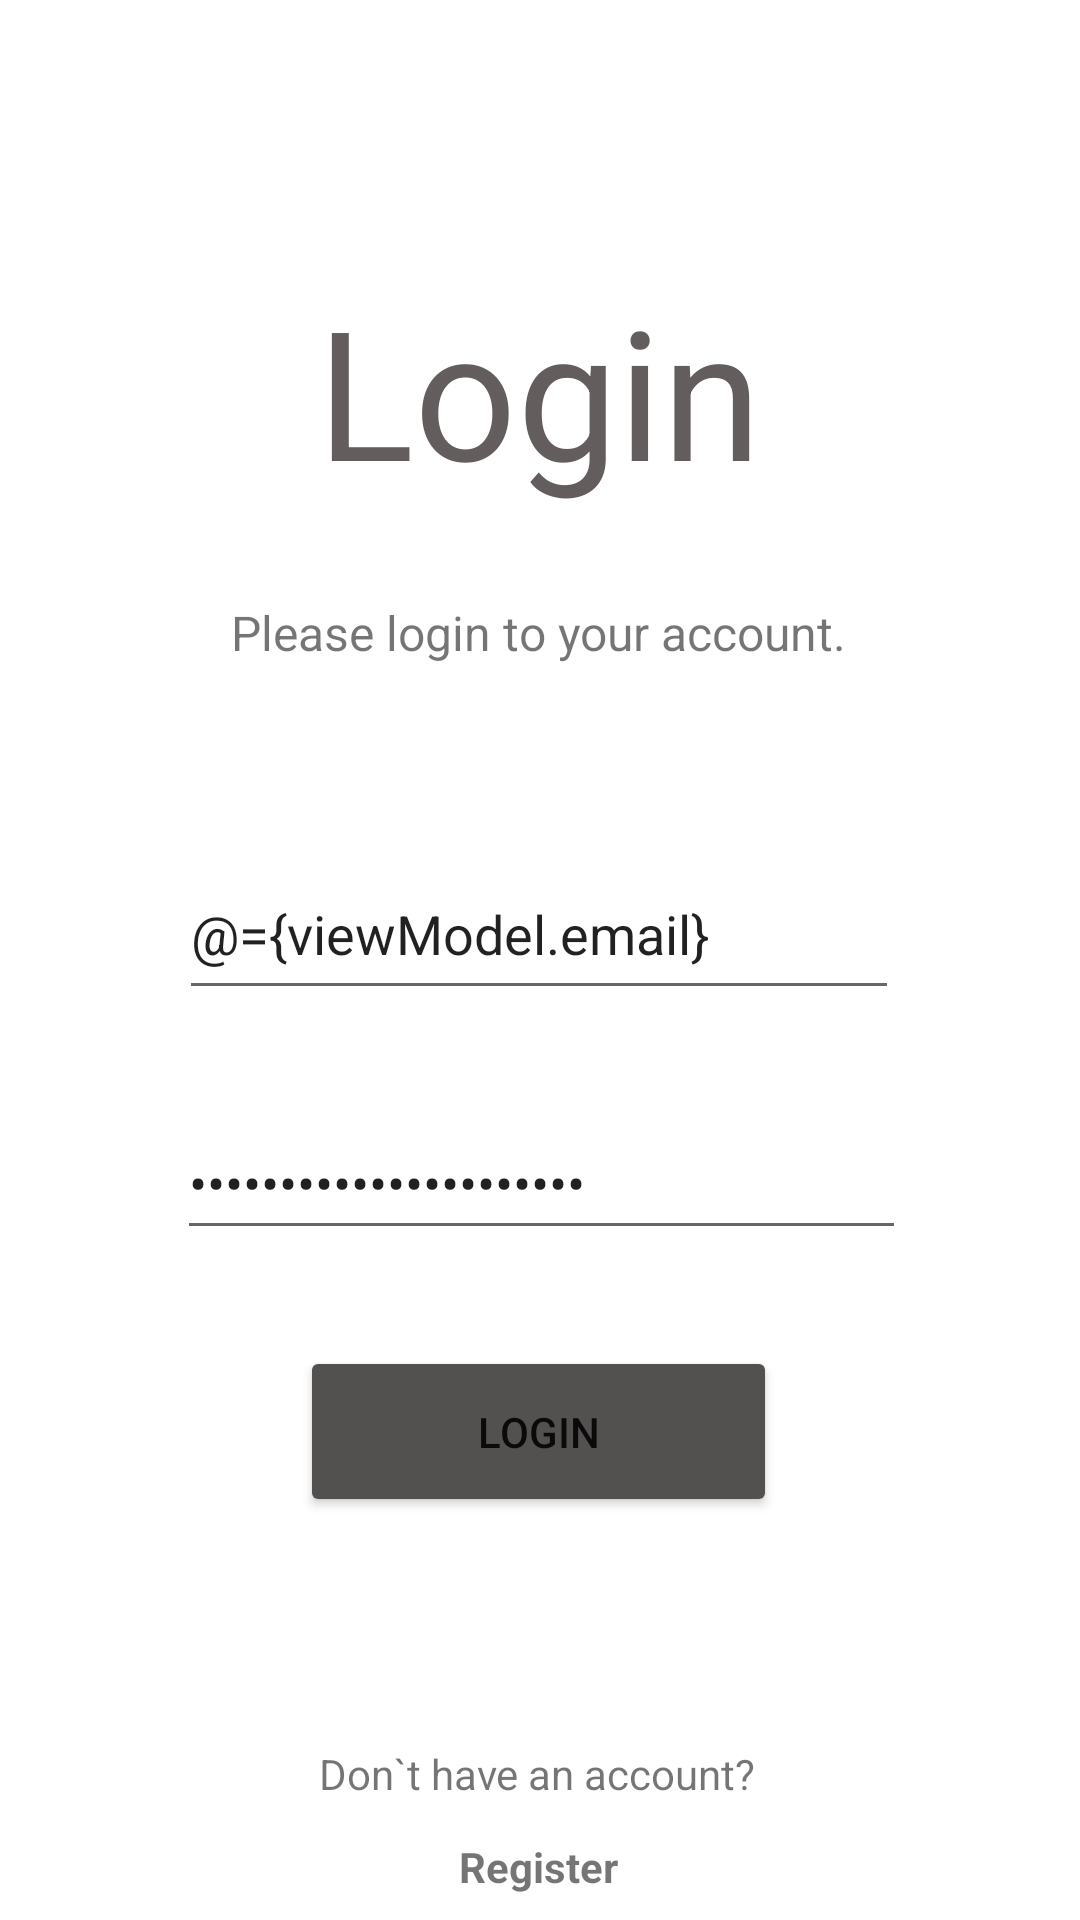

Layout XML and referenced resources for this Android screen:
<!-- AndroidManifest.xml: application theme Theme.ProjectAkhirPAPB -->
<!-- res/layout/activity_login.xml -->
<?xml version="1.0" encoding="utf-8"?>
<layout xmlns:android="http://schemas.android.com/apk/res/android"
    xmlns:app="http://schemas.android.com/apk/res-auto"
    xmlns:tools="http://schemas.android.com/tools">

    <data>
        <variable
            name="viewModel"
            type="com.papb.projectakhirpapb.login.LoginActivityViewModel" />
    </data>

    <androidx.constraintlayout.widget.ConstraintLayout
        android:layout_width="match_parent"
        android:layout_height="match_parent"
        tools:context=".login.LoginActivity">

        <TextView
            android:id="@+id/tvLogin"
            android:layout_width="wrap_content"
            android:layout_height="wrap_content"
            android:layout_marginStart="131dp"
            android:layout_marginTop="90dp"
            android:layout_marginEnd="132dp"
            android:text="Login"
            android:textColor="#635D5D"
            android:textSize="60sp"
            app:layout_constraintEnd_toEndOf="parent"
            app:layout_constraintStart_toStartOf="parent"
            app:layout_constraintTop_toTopOf="parent" />

        <TextView
            android:id="@+id/tvLogin2"
            android:layout_width="wrap_content"
            android:layout_height="wrap_content"
            android:layout_marginStart="115dp"
            android:layout_marginTop="30dp"
            android:layout_marginEnd="116dp"
            android:text="Please login to your account."
            android:textSize="16sp"
            app:layout_constraintEnd_toEndOf="parent"
            app:layout_constraintStart_toStartOf="parent"
            app:layout_constraintTop_toBottomOf="@+id/tvLogin" />

        <EditText
            android:id="@+id/txtEmail"
            android:layout_width="240dp"
            android:layout_height="54dp"
            android:layout_marginStart="100dp"
            android:layout_marginTop="61dp"
            android:layout_marginEnd="101dp"
            android:ems="10"
            android:hint="@string/email"
            android:text="@={viewModel.email}"
            android:inputType="textEmailAddress"
            android:minHeight="48dp"
            app:layout_constraintEnd_toEndOf="parent"
            app:layout_constraintStart_toStartOf="parent"
            app:layout_constraintTop_toBottomOf="@+id/tvLogin2" />

        <EditText
            android:id="@+id/txtPass"
            android:layout_width="243dp"
            android:layout_height="48dp"
            android:layout_marginStart="101dp"
            android:layout_marginTop="32dp"
            android:layout_marginEnd="100dp"
            android:ems="10"
            android:hint="@string/password"
            android:text="@={viewModel.password}"
            android:inputType="textPassword"
            android:minHeight="48dp"
            app:layout_constraintEnd_toEndOf="parent"
            app:layout_constraintStart_toStartOf="parent"
            app:layout_constraintTop_toBottomOf="@+id/txtEmail" />

        <Button
            android:id="@+id/btnLogin"
            android:layout_width="159dp"
            android:layout_height="57dp"
            android:layout_marginStart="140dp"
            android:layout_marginTop="32dp"
            android:layout_marginEnd="141dp"
            android:backgroundTint="#535050"
            android:text="@string/login"
            android:onClick="@{() -> viewModel.signInUser()}"
            app:cornerRadius="50dp"
            app:layout_constraintEnd_toEndOf="parent"
            app:layout_constraintStart_toStartOf="parent"
            app:layout_constraintTop_toBottomOf="@+id/txtPass" />

        <TextView
            android:id="@+id/tvReg"
            android:layout_width="wrap_content"
            android:layout_height="wrap_content"
            android:layout_marginStart="132dp"
            android:layout_marginTop="76dp"
            android:layout_marginEnd="134dp"
            android:text="Don`t have an account?"
            app:layout_constraintEnd_toEndOf="parent"
            app:layout_constraintStart_toStartOf="parent"
            app:layout_constraintTop_toBottomOf="@+id/btnLogin" />

        <TextView
            android:id="@+id/tvReg2"
            android:layout_width="wrap_content"
            android:layout_height="wrap_content"
            android:layout_marginStart="178dp"
            android:layout_marginTop="12dp"
            android:layout_marginEnd="179dp"
            android:text="@string/register"
            android:textStyle="bold"
            app:layout_constraintEnd_toEndOf="parent"
            app:layout_constraintStart_toStartOf="parent"
            app:layout_constraintTop_toBottomOf="@+id/tvReg" />

    </androidx.constraintlayout.widget.ConstraintLayout>
</layout>
<!-- resources referenced by this layout -->
<resources>
  <string name="email">Email</string>
  <string name="login">Login</string>
  <string name="password">Password</string>
  <string name="register">Register</string>
  <style name="Theme.ProjectAkhirPAPB" parent="Theme.MaterialComponents.DayNight.DarkActionBar">
          
          <item name="colorPrimary">@color/purple_500</item>
          <item name="colorPrimaryVariant">@color/purple_700</item>
          <item name="colorOnPrimary">@color/white</item>
          
          <item name="colorSecondary">@color/teal_200</item>
          <item name="colorSecondaryVariant">@color/teal_700</item>
          <item name="colorOnSecondary">@color/black</item>
          
          <item name="android:statusBarColor" tools:targetApi="l">?attr/colorPrimaryVariant</item>
          
      </style>
  <!-- not gathered from this repository: default colours our renderer supplied (Android Studio template values) -->
  <color name="purple_500">#FF6200EE</color>
  <color name="purple_700">#FF3700B3</color>
  <color name="teal_200">#FF03DAC5</color>
  <color name="teal_700">#FF018786</color>
  <color name="black">#FF000000</color>
  <color name="white">#FFFFFFFF</color>
</resources>
